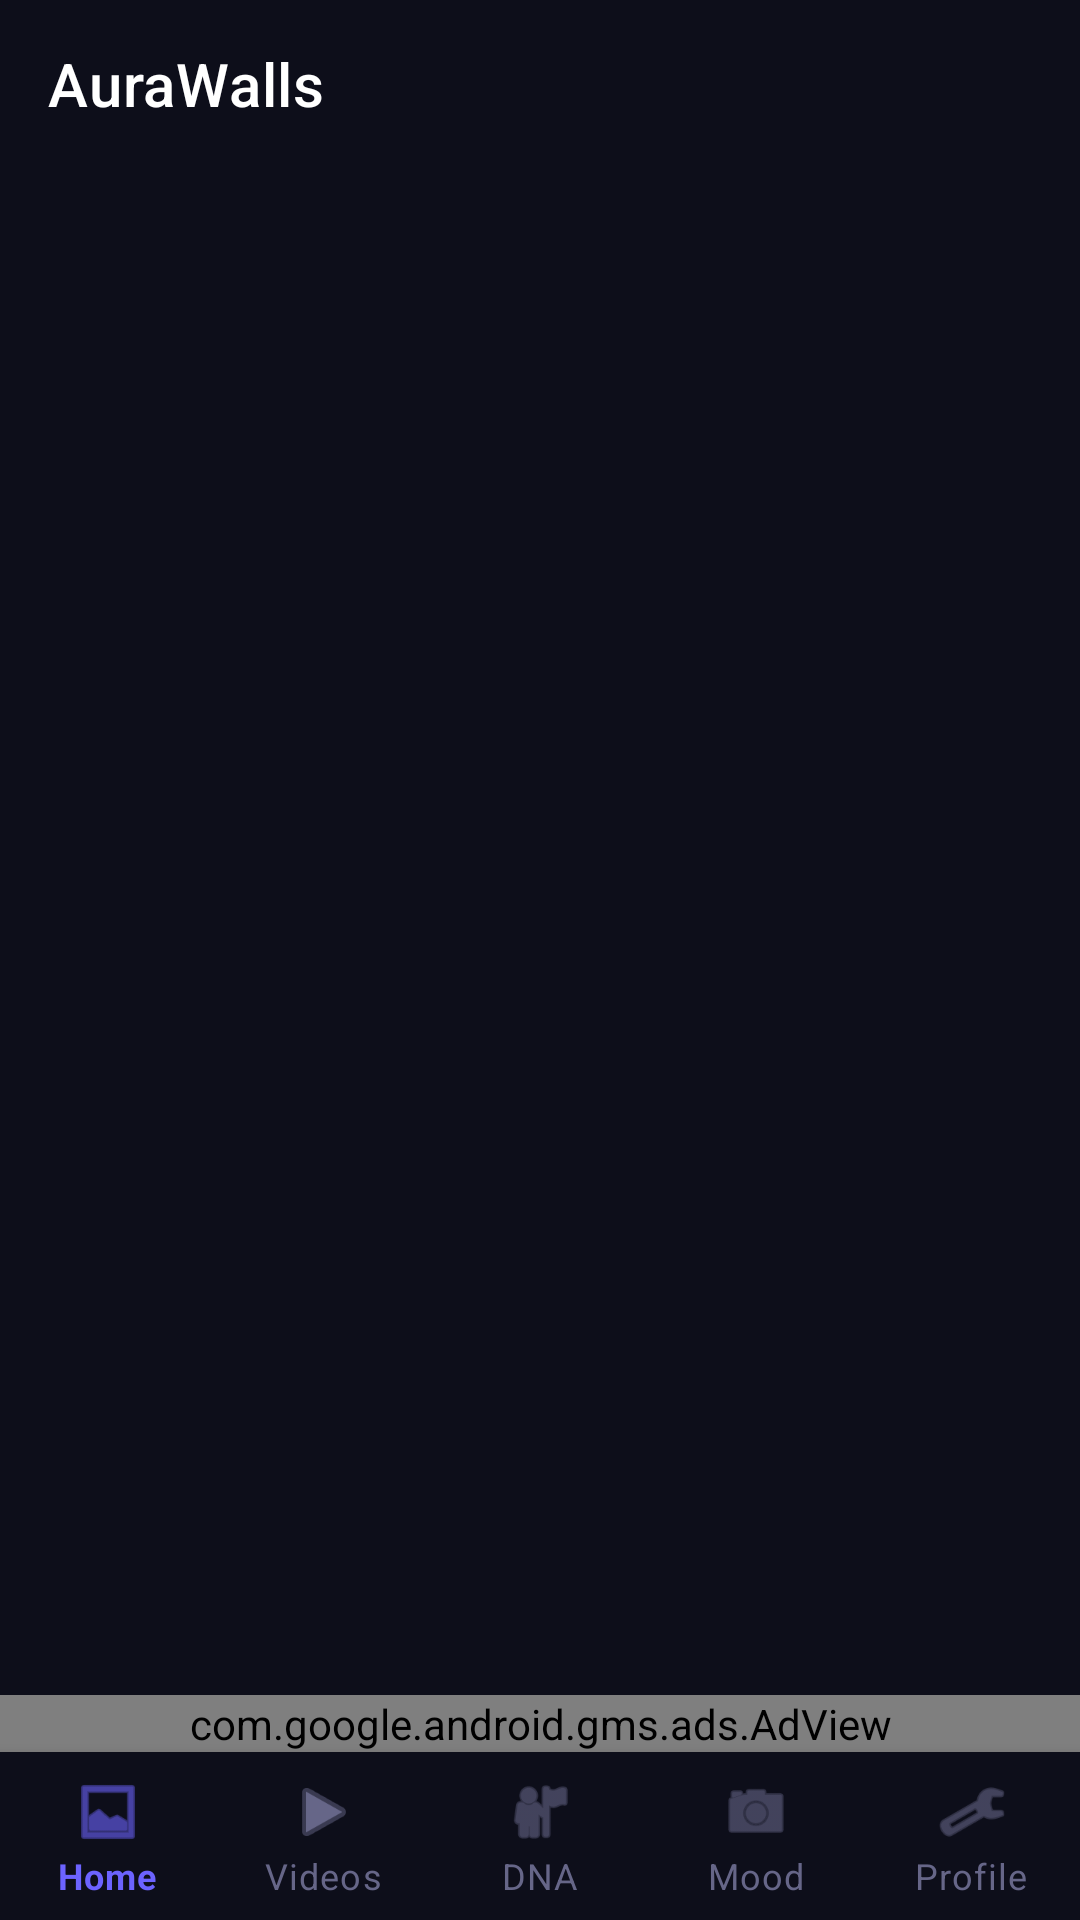

Here is an Android app screen rendered from its layout file. Give the layout XML and the strings, colors and styles it references.
<!-- AndroidManifest.xml: application theme Theme.AuraWalls -->
<!-- res/layout/activity_main.xml -->
<?xml version="1.0" encoding="utf-8"?>
<androidx.coordinatorlayout.widget.CoordinatorLayout
    xmlns:android="http://schemas.android.com/apk/res/android"
    xmlns:app="http://schemas.android.com/apk/res-auto"
    android:layout_width="match_parent"
    android:layout_height="match_parent"
    android:background="#0D0E1A">

    <com.google.android.material.appbar.AppBarLayout
        android:id="@+id/app_bar"
        android:layout_width="match_parent"
        android:layout_height="wrap_content"
        android:background="#0D0E1A"
        android:theme="@style/ThemeOverlay.MaterialComponents.Dark.ActionBar"
        app:elevation="0dp">

        <androidx.appcompat.widget.Toolbar
            android:id="@+id/toolbar"
            android:layout_width="match_parent"
            android:layout_height="?attr/actionBarSize"
            app:layout_scrollFlags="scroll|enterAlways"
            app:title="@string/app_name"/>

        
        <com.google.android.material.card.MaterialCardView
            android:id="@+id/aura_banner"
            android:layout_width="match_parent"
            android:layout_height="wrap_content"
            android:layout_margin="8dp"
            android:visibility="gone"
            app:cardCornerRadius="12dp"
            app:cardBackgroundColor="#226C63FF">
            <LinearLayout android:layout_width="match_parent" android:layout_height="wrap_content"
                android:orientation="vertical" android:padding="12dp">
                <TextView android:id="@+id/tv_aura_greeting" android:layout_width="match_parent"
                    android:layout_height="wrap_content" android:textColor="@color/white"
                    android:textStyle="bold" android:textSize="14sp" android:text="✨ আপনার Aura"/>
                <TextView android:id="@+id/tv_weather_tag" android:layout_width="match_parent"
                    android:layout_height="wrap_content" android:textColor="#CCFFFFFF"
                    android:textSize="12sp" android:visibility="gone"/>
            </LinearLayout>
        </com.google.android.material.card.MaterialCardView>

        
        <com.google.android.material.card.MaterialCardView
            android:id="@+id/seasonal_banner"
            android:layout_width="match_parent"
            android:layout_height="wrap_content"
            android:layout_margin="8dp"
            android:layout_marginTop="0dp"
            android:visibility="gone"
            app:cardCornerRadius="12dp"
            app:cardBackgroundColor="#22FF6584">
            <LinearLayout android:layout_width="match_parent" android:layout_height="wrap_content"
                android:orientation="vertical" android:padding="12dp">
                <TextView android:id="@+id/tv_seasonal_name" android:layout_width="match_parent"
                    android:layout_height="wrap_content" android:textColor="@color/white"
                    android:textStyle="bold" android:textSize="14sp"/>
                <TextView android:id="@+id/tv_seasonal_msg" android:layout_width="match_parent"
                    android:layout_height="wrap_content" android:textColor="#CCFFFFFF"
                    android:textSize="12sp"/>
            </LinearLayout>
        </com.google.android.material.card.MaterialCardView>

        
        <com.google.android.material.card.MaterialCardView
            android:id="@+id/healing_banner"
            android:layout_width="match_parent"
            android:layout_height="wrap_content"
            android:layout_marginStart="16dp"
            android:layout_marginEnd="16dp"
            android:layout_marginBottom="6dp"
            android:visibility="gone"
            app:cardCornerRadius="16dp"
            app:cardBackgroundColor="#1A4A90D9"
            app:cardElevation="0dp"
            app:strokeColor="#334A90D9"
            app:strokeWidth="1dp">
            <LinearLayout
                android:layout_width="match_parent"
                android:layout_height="wrap_content"
                android:orientation="horizontal"
                android:gravity="center_vertical"
                android:padding="12dp">
                <TextView
                    android:id="@+id/tv_healing_text"
                    android:layout_width="0dp"
                    android:layout_height="wrap_content"
                    android:layout_weight="1"
                    android:text="💙 Healing Journey — Day 1/30"
                    android:textColor="@color/white"
                    android:textSize="13sp"
                    android:textStyle="bold"/>
                <TextView
                    android:layout_width="wrap_content"
                    android:layout_height="wrap_content"
                    android:text="Open →"
                    android:textColor="#AA4A90D9"
                    android:textSize="12sp"/>
            </LinearLayout>
        </com.google.android.material.card.MaterialCardView>

        
        <HorizontalScrollView android:layout_width="match_parent" android:layout_height="wrap_content"
            android:scrollbars="none" android:paddingBottom="8dp">
            <com.google.android.material.chip.ChipGroup
                android:id="@+id/chip_group_moods"
                android:layout_width="wrap_content" android:layout_height="wrap_content"
                android:paddingStart="12dp" android:paddingEnd="12dp"
                app:singleSelection="true"/>
        </HorizontalScrollView>

        <com.google.android.material.progressindicator.LinearProgressIndicator
            android:id="@+id/progress_bar" android:layout_width="match_parent"
            android:layout_height="wrap_content" android:visibility="gone"
            android:indeterminate="true"
            app:indicatorColor="#6C63FF"/>

    </com.google.android.material.appbar.AppBarLayout>

    
    <androidx.recyclerview.widget.RecyclerView
        android:id="@+id/rv_wallpapers"
        android:layout_width="match_parent"
        android:layout_height="match_parent"
        android:clipToPadding="false"
        android:paddingBottom="56dp"
        app:layout_behavior="@string/appbar_scrolling_view_behavior"/>

    
    <com.google.android.gms.ads.AdView
        android:id="@+id/ad_banner"
        android:layout_width="match_parent"
        android:layout_height="wrap_content"
        android:layout_gravity="bottom"
        android:layout_marginBottom="56dp"
        app:adSize="BANNER"
        app:adUnitId="@string/admob_banner_id"/>

    
    <LinearLayout
        android:id="@+id/no_internet_view"
        android:layout_width="match_parent"
        android:layout_height="match_parent"
        android:orientation="vertical"
        android:gravity="center"
        android:padding="32dp"
        android:visibility="gone">
        <TextView android:layout_width="wrap_content" android:layout_height="wrap_content"
            android:text="📡" android:textSize="64sp" android:gravity="center"/>
        <TextView android:layout_width="wrap_content" android:layout_height="wrap_content"
            android:text="No Internet Connection"
            android:textSize="20sp" android:textStyle="bold"
            android:textColor="@color/white"
            android:layout_marginTop="16dp" android:gravity="center"/>
        <TextView android:layout_width="wrap_content" android:layout_height="wrap_content"
            android:text="Please check your connection and try again"
            android:textSize="14sp" android:textColor="#AAFFFFFF"
            android:layout_marginTop="8dp" android:gravity="center"/>
        <com.google.android.material.button.MaterialButton
            android:id="@+id/btn_retry"
            android:layout_width="wrap_content" android:layout_height="wrap_content"
            android:layout_marginTop="24dp"
            android:text="Retry"
            app:cornerRadius="24dp"
            app:backgroundTint="#6C63FF"/>
    </LinearLayout>

    
    <com.google.android.material.bottomnavigation.BottomNavigationView
        android:id="@+id/bottom_nav"
        android:layout_width="match_parent"
        android:layout_height="56dp"
        android:layout_gravity="bottom"
        android:background="#0D0E1A"
        app:itemIconTint="@color/bottom_nav_colors"
        app:itemTextColor="@color/bottom_nav_colors"
        app:labelVisibilityMode="labeled"
        app:menu="@menu/bottom_nav_menu"
        app:elevation="8dp"/>

    <TextView
        android:id="@+id/empty_view"
        android:layout_width="wrap_content"
        android:layout_height="wrap_content"
        android:layout_gravity="center"
        android:text="No wallpapers found"
        android:textSize="16sp"
        android:visibility="gone"/>

</androidx.coordinatorlayout.widget.CoordinatorLayout>
<!-- resources referenced by this layout -->
<resources>
  <color name="white">#FFFFFF</color>
  <string name="admob_banner_id">ca-app-pub-3940256099942544/6300978111</string>
  <string name="app_name">AuraWalls</string>
  <style name="Theme.AuraWalls" parent="Theme.MaterialComponents.DayNight.NoActionBar">
          <item name="colorPrimary">@color/primary</item>
          <item name="colorPrimaryDark">@color/primary_dark</item>
          <item name="colorAccent">@color/accent</item>
          <item name="colorPrimaryVariant">@color/primary_dark</item>
          <item name="colorSecondary">@color/accent</item>
          <item name="android:windowBackground">@color/background</item>
          <item name="colorSurface">@color/surface</item>
          <item name="android:colorBackground">@color/background</item>
          <item name="android:statusBarColor">@color/background</item>
          <item name="android:navigationBarColor">@color/background</item>
          <item name="android:windowLightStatusBar">false</item>
          <item name="android:textColorPrimary">@color/text_primary</item>
          <item name="android:textColorSecondary">@color/text_secondary</item>
          <item name="chipStyle">@style/Widget.AuraWalls.Chip</item>
          <item name="elevationOverlayEnabled">true</item>
          <item name="elevationOverlayColor">@color/primary</item>
      </style>
  <color name="primary">#7C6FFF</color>
  <color name="primary_dark">#5A4FCC</color>
  <color name="accent">#FF6B9D</color>
  <color name="background">#080812</color>
  <color name="surface">#12121F</color>
  <color name="text_primary">#F0F0FF</color>
  <color name="text_secondary">#8888BB</color>
  <style name="Widget.AuraWalls.Chip" parent="Widget.MaterialComponents.Chip.Filter">
          <item name="android:textColor">@color/chip_unselected_text</item>
          <item name="chipBackgroundColor">@color/chip_unselected_bg</item>
          <item name="chipStrokeColor">#2A2A45</item>
          <item name="chipStrokeWidth">1dp</item>
          <item name="chipCornerRadius">20dp</item>
          <item name="android:textSize">12sp</item>
          <item name="chipMinHeight">34dp</item>
          <item name="checkedIconVisible">false</item>
      </style>
  <color name="chip_unselected_text">#8888BB</color>
  <color name="chip_unselected_bg">#1C1C30</color>
</resources>
